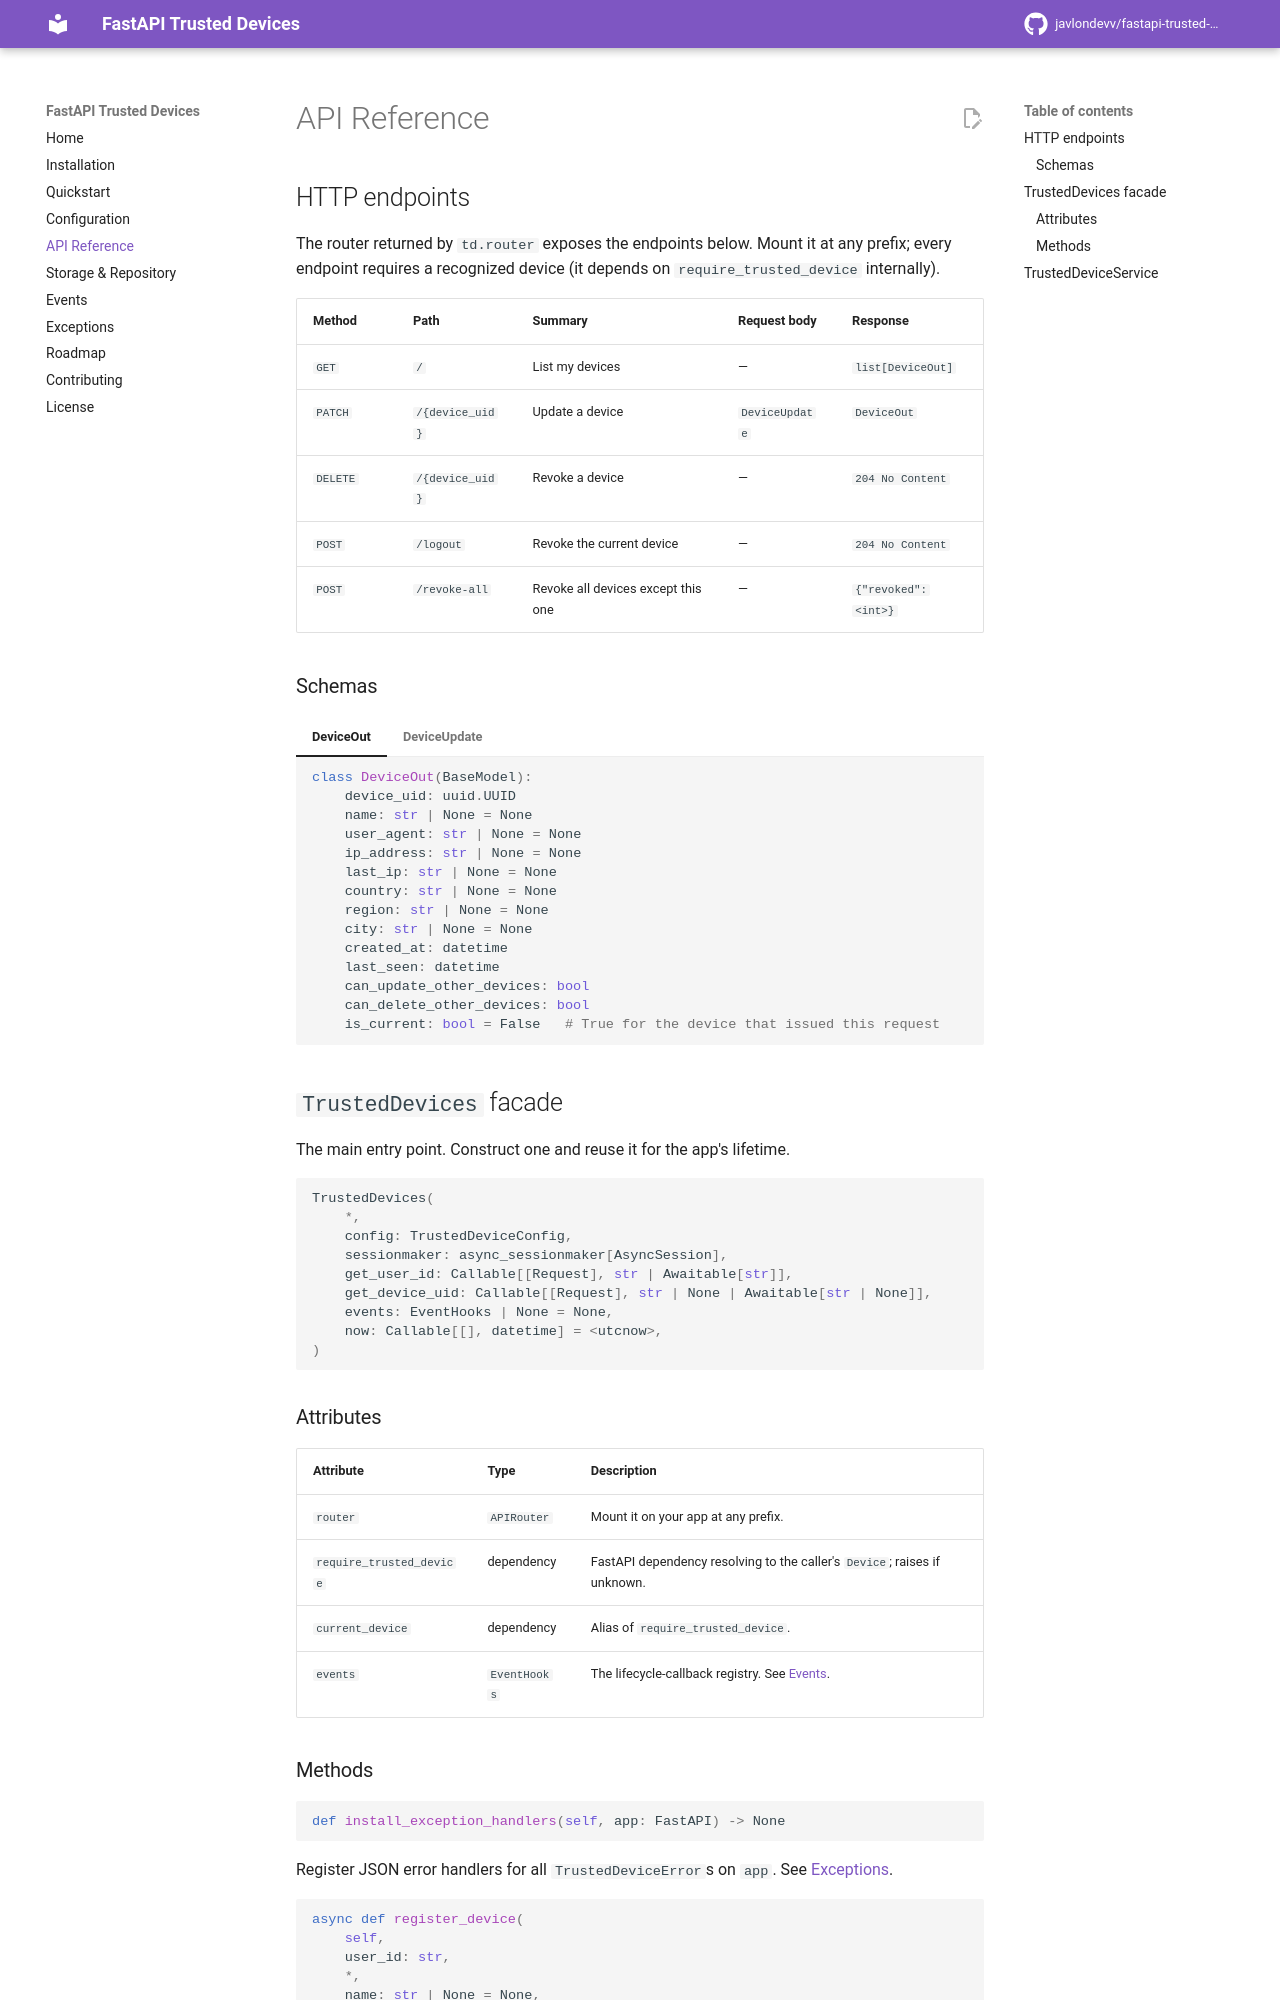

repository: javlondevv/fastapi-trusted-devices · page: api/index.html · generator: mkdocs

# API Reference

## HTTP endpoints

The router returned by `td.router` exposes the endpoints below. Mount it at any
prefix; every endpoint requires a recognized device (it depends on
`require_trusted_device` internally).

| Method | Path | Summary | Request body | Response |
|---|---|---|---|---|
| `GET` | `/` | List my devices | — | `list[DeviceOut]` |
| `PATCH` | `/{device_uid}` | Update a device | `DeviceUpdate` | `DeviceOut` |
| `DELETE` | `/{device_uid}` | Revoke a device | — | `204 No Content` |
| `POST` | `/logout` | Revoke the current device | — | `204 No Content` |
| `POST` | `/revoke-all` | Revoke all devices except this one | — | `{"revoked": <int>}` |

### Schemas

=== "DeviceOut"

    ```python
    class DeviceOut(BaseModel):
        device_uid: uuid.UUID
        name: str | None = None
        user_agent: str | None = None
        ip_address: str | None = None
        last_ip: str | None = None
        country: str | None = None
        region: str | None = None
        city: str | None = None
        created_at: datetime
        last_seen: datetime
        can_update_other_devices: bool
        can_delete_other_devices: bool
        is_current: bool = False   # True for the device that issued this request
    ```

=== "DeviceUpdate"

    ```python
    class DeviceUpdate(BaseModel):
        # extra="forbid"
        name: str | None = Field(default=None, max_length=255)
        can_update_other_devices: bool | None = None
        can_delete_other_devices: bool | None = None
    ```

## `TrustedDevices` facade

The main entry point. Construct one and reuse it for the app's lifetime.

```python
TrustedDevices(
    *,
    config: TrustedDeviceConfig,
    sessionmaker: async_sessionmaker[AsyncSession],
    get_user_id: Callable[[Request], str | Awaitable[str]],
    get_device_uid: Callable[[Request], str | None | Awaitable[str | None]],
    events: EventHooks | None = None,
    now: Callable[[], datetime] = <utcnow>,
)
```

### Attributes

| Attribute | Type | Description |
|---|---|---|
| `router` | `APIRouter` | Mount it on your app at any prefix. |
| `require_trusted_device` | dependency | FastAPI dependency resolving to the caller's `Device`; raises if unknown. |
| `current_device` | dependency | Alias of `require_trusted_device`. |
| `events` | `EventHooks` | The lifecycle-callback registry. See [Events](events.md). |
